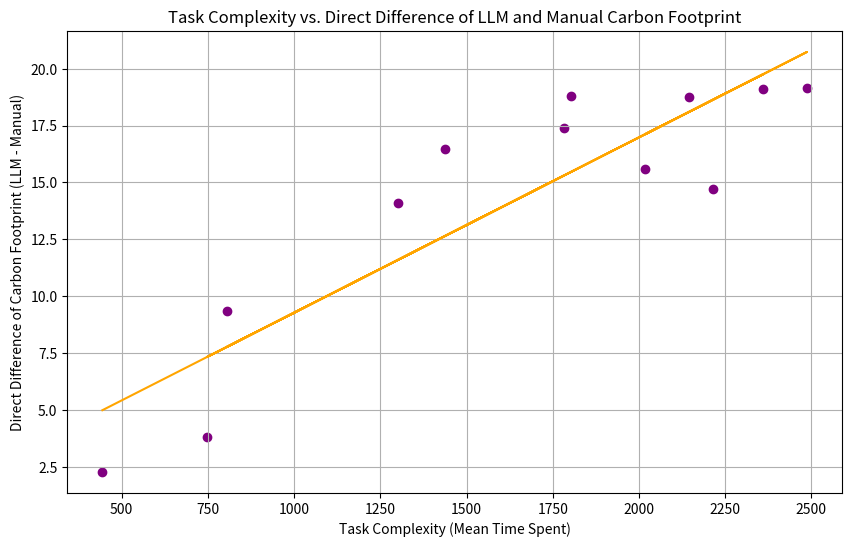

Write Python code to recreate this figure.
import matplotlib.pyplot as plt
import numpy as np
from scipy.stats import pearsonr, spearmanr

mean_time_spent = [444, 2216, 2361, 2018, 2487, 748, 1300, 1783, 805, 1437, 1803, 2146]
llm_carbon_footprint = [2.387, 15.325, 19.773, 16.151, 19.810, 3.98629, 14.443, 17.864, 9.548, 16.843, 19.291, 19.349 ]
manual_carbon_footprint = [0.1203, 0.6003, 0.6401, 0.5472, 0.6756, 0.202714, 0.3522, 0.4833, 0.2181, 0.3894, 0.4888,
                           0.5820]

ratio_carbon_footprint = [m - l for m, l in zip(llm_carbon_footprint, manual_carbon_footprint)]

plt.figure(figsize=(10, 6))
plt.scatter(mean_time_spent, ratio_carbon_footprint, color='purple')
# plt.plot(mean_time_spent, ratio_carbon_footprint, color='purple', linestyle='--')

plt.title('Task Complexity vs. Direct Difference of LLM and Manual Carbon Footprint')
plt.xlabel('Task Complexity (Mean Time Spent)')
plt.ylabel('Direct Difference of Carbon Footprint (LLM - Manual)')

pearson_corr, pearson_p_value = pearsonr(mean_time_spent, ratio_carbon_footprint)

# Spearman correlation
spearman_corr, spearman_p_value = spearmanr(mean_time_spent, ratio_carbon_footprint)

# Print results
slope, intercept = np.polyfit(mean_time_spent, ratio_carbon_footprint, 1)
line_of_best_fit = np.array(mean_time_spent) * slope + intercept

# Plot the line of best fit
plt.plot(mean_time_spent, line_of_best_fit, color='orange', label=f'Best fit line (r={pearson_corr:.2f})')
plt.grid(True)

plt.show()
print(f"Pearson Correlation Coefficient: {pearson_corr}, p-value: {pearson_p_value}")
print(f"Spearman Correlation Coefficient: {spearman_corr}, p-value: {spearman_p_value}")
